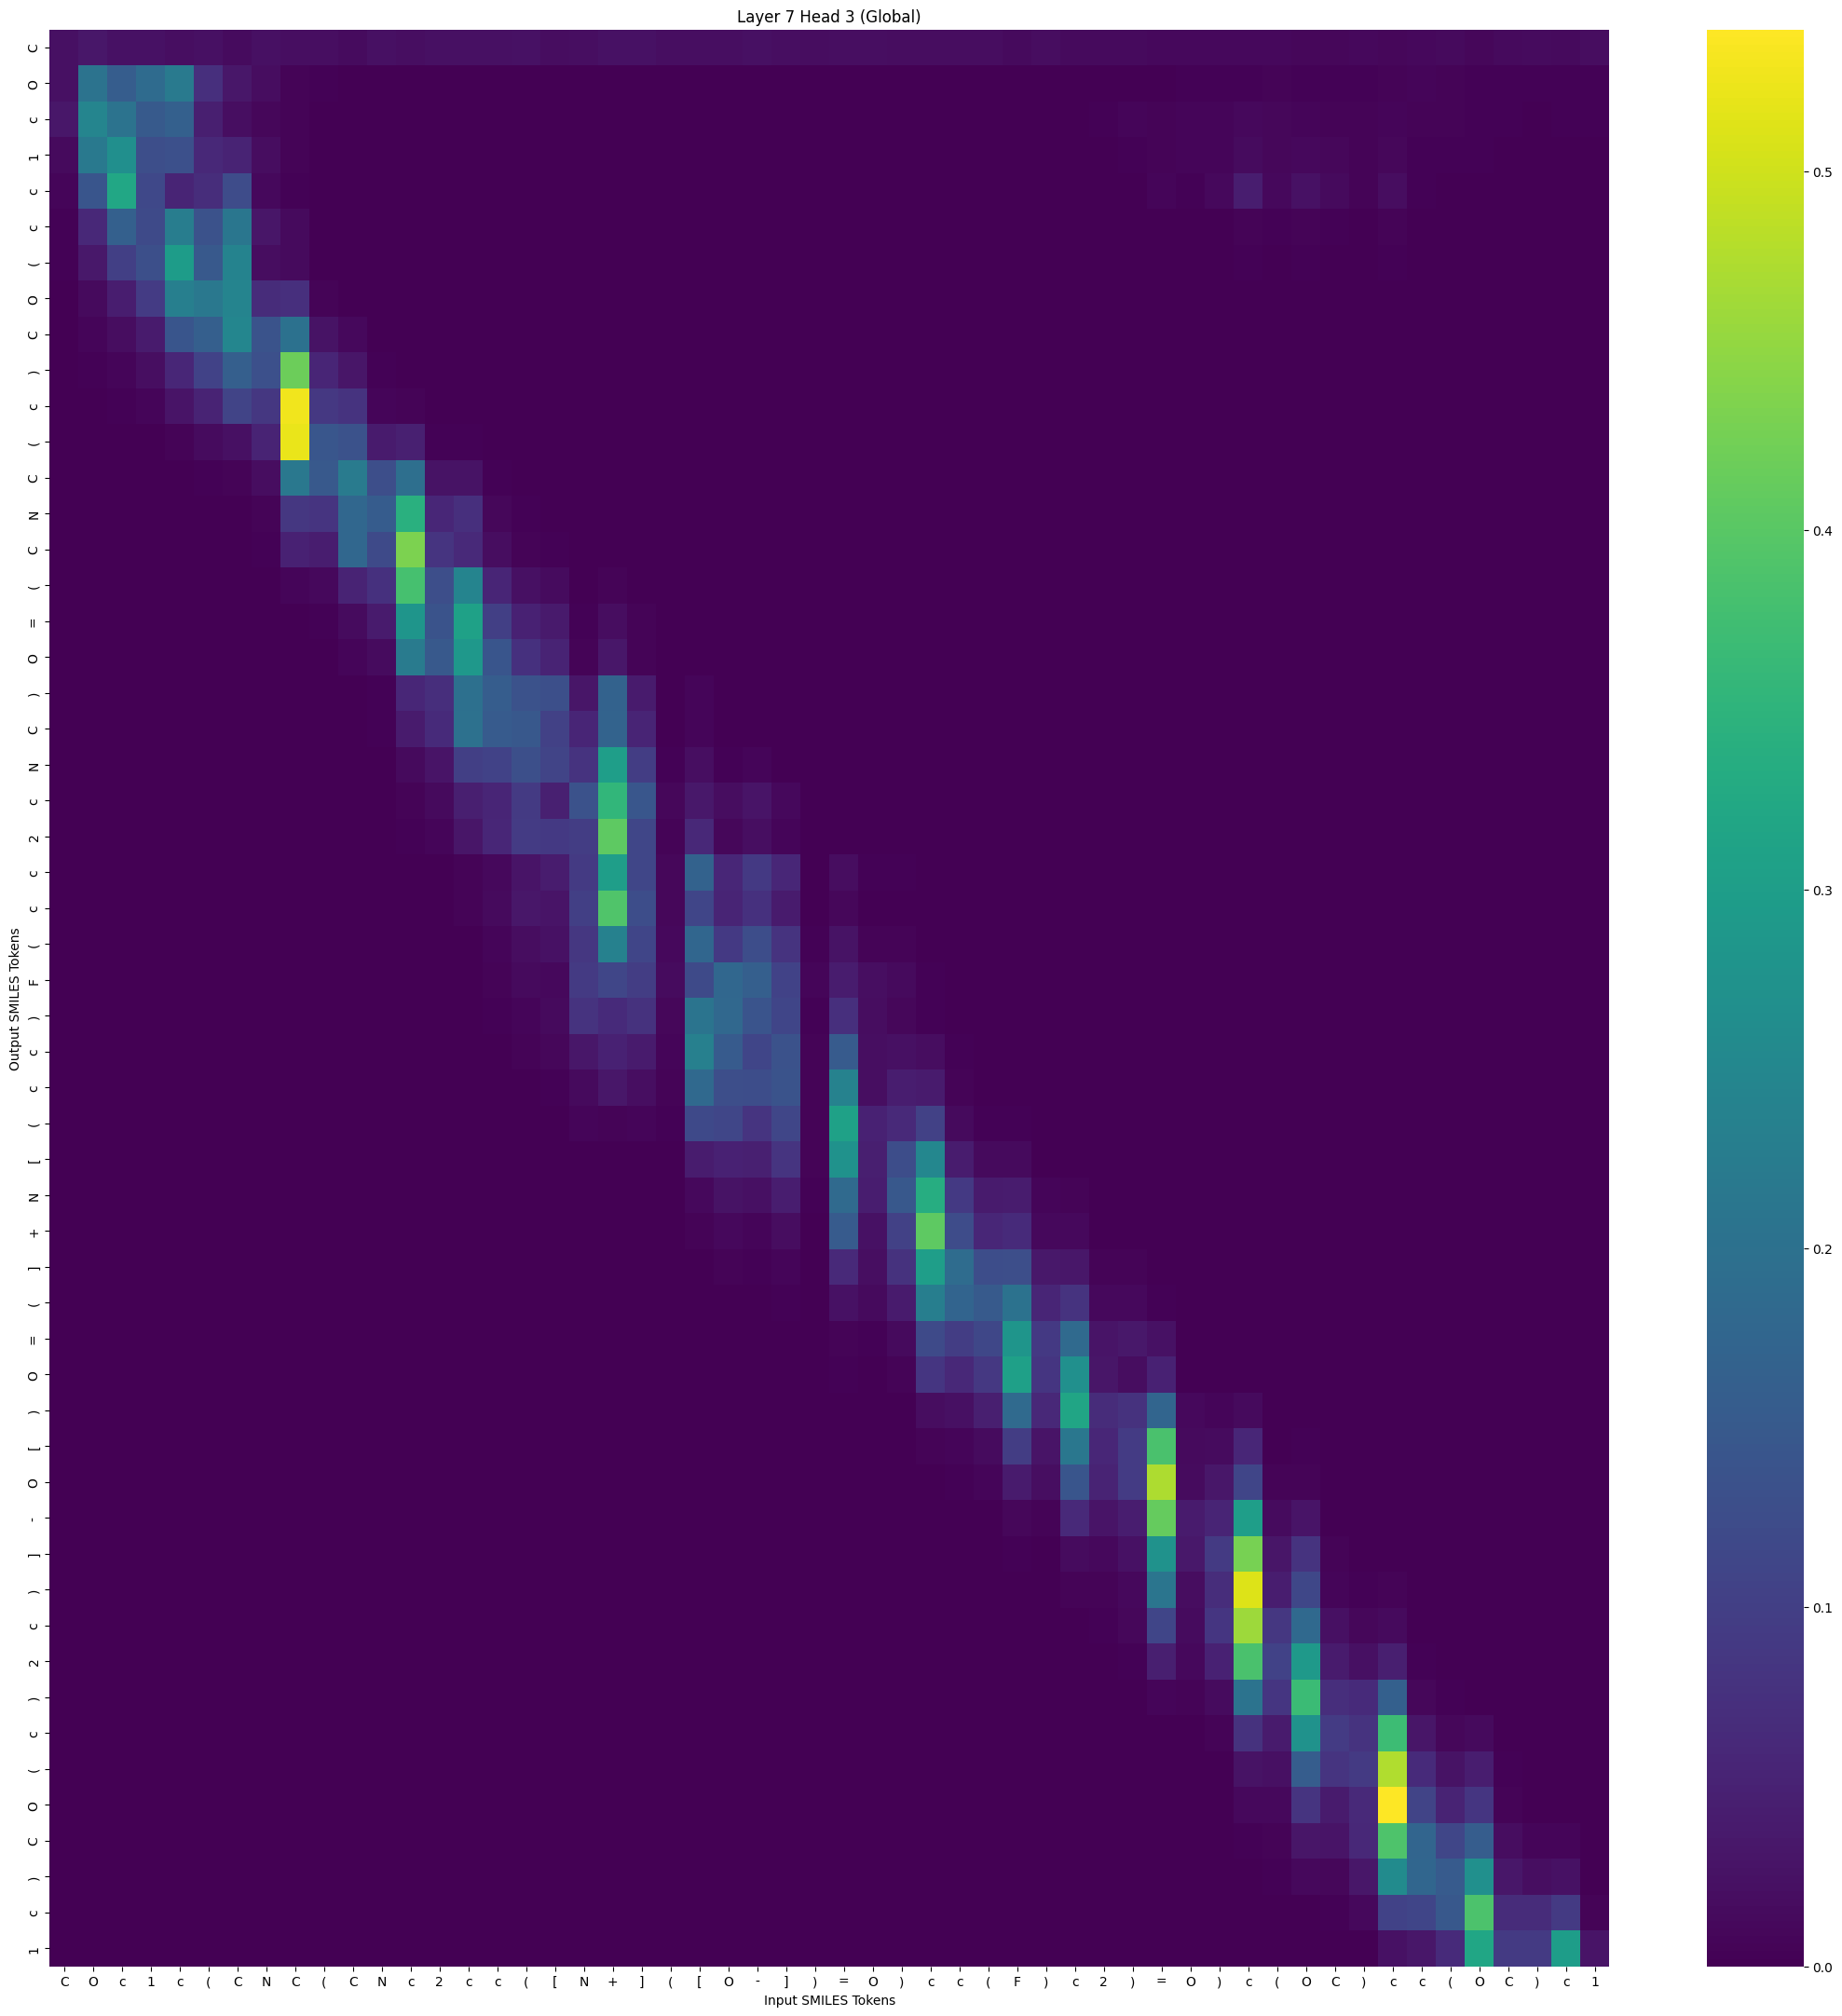

The table this chart was drawn from, first rows:
, C, O, c, 1, c, (, C, N, C, (, C, N, c, 2, c, c, (, [, N, +, ], (, [
C, 0.02284, 0.0318, 0.0252, 0.02503, 0.02009, 0.02227, 0.01672, 0.02244, 0.02022, 0.02072, 0.01547, 0.02149, 0.02088, 0.02151, 0.02185, 0.02232, 0.02339, 0.01859, 0.02006, 0.02489, 0.02339, 0.02062, 0.01925
O, 0.02288, 0.2051, 0.1561, 0.187, 0.2202, 0.073, 0.03269, 0.01828, 0.006236, 0.003488, 0.00143, 0.0006843, 0.0002338, 0.0002881, 0.0002214, 0.0001354, 9.91897e-05, 3.829016e-05, 4.805658e-05, 2.3238179e-05, 5.3943426e-05, 5.2503005e-05, 2.2621658e-05
c, 0.03323, 0.2457, 0.2057, 0.1502, 0.1627, 0.04469, 0.02017, 0.00907, 0.00444, 0.001686, 0.0007535, 0.0003623, 0.0002139, 0.0002084, 0.0002173, 0.0001436, 0.0001247, 6.059655e-05, 8.60298e-05, 6.423845e-05, 0.0001197, 0.0001302, 6.8876194e-05
1, 0.01418, 0.2171, 0.2669, 0.1282, 0.1324, 0.06072, 0.05226, 0.0175, 0.004535, 0.001612, 0.0007301, 0.0002108, 6.629898e-05, 4.5778917e-05, 4.0564486e-05, 2.5155447e-05, 2.0104348e-05, 1.4749927e-05, 1.0992253e-05, 6.957266e-06, 1.4594054e-05, 2.2876986e-05, 8.949055e-06
c, 0.007527, 0.1423, 0.3211, 0.1178, 0.05305, 0.06855, 0.124, 0.01166, 0.004157, 0.0005254, 0.000398, 2.7005715e-05, 1.0596468e-05, 3.5297264e-06, 1.2544668e-06, 1.4834442e-06, 1.0060486e-06, 1.2270712e-06, 1.2722843e-07, 3.382572e-07, 2.6335937e-07, 6.4633315e-07, 4.379637e-07
c, 0.003518, 0.05928, 0.163, 0.1208, 0.2266, 0.1369, 0.2119, 0.03118, 0.01354, 0.001502, 0.0007079, 4.7320842e-05, 1.4005979e-05, 3.0295605e-06, 1.7620314e-06, 6.98018e-07, 3.3057614e-07, 2.6109282e-07, 4.0800327e-08, 7.13139e-08, 6.7597306e-08, 1.2850809e-07, 4.0014882e-08
(, 0.002552, 0.03397, 0.1007, 0.1299, 0.2957, 0.1486, 0.2413, 0.01768, 0.01312, 0.0008604, 0.0004953, 1.4173567e-05, 5.1782913e-06, 9.261809e-07, 3.6640682e-07, 1.4477769e-07, 4.9497626e-08, 3.2177095e-08, 2.3224294e-09, 6.6084818e-09, 4.3389603e-09, 8.240702e-09, 2.8746794e-09
O, 0.001367, 0.01431, 0.04416, 0.0934, 0.2318, 0.2168, 0.2436, 0.06623, 0.07354, 0.005095, 0.001717, 0.0001057, 3.8856215e-05, 4.0340406e-06, 1.5473299e-06, 3.543818e-07, 1.024189e-07, 3.9496815e-08, 3.945177e-09, 1.57097e-08, 6.315544e-09, 1.0257556e-08, 1.7078423e-09
C, 0.001226, 0.006923, 0.01733, 0.03955, 0.1432, 0.1605, 0.2478, 0.1378, 0.2016, 0.02607, 0.01114, 0.0009535, 0.0002976, 2.6477264e-05, 1.2098188e-05, 1.7140886e-06, 4.0154444e-07, 1.5950383e-07, 1.0612683e-08, 3.4964803e-08, 1.4534398e-08, 1.0571852e-08, 1.6620625e-09
), 0.0008532, 0.002575, 0.007146, 0.01959, 0.05719, 0.1069, 0.1619, 0.1315, 0.4186, 0.05493, 0.02971, 0.003131, 0.001627, 0.0001199, 4.6664605e-05, 6.5685526e-06, 1.3293457e-06, 4.4496852e-07, 2.0507885e-08, 1.1432599e-07, 2.8136155e-08, 1.5424312e-08, 2.3202857e-09
c, 0.0007178, 0.001043, 0.002892, 0.007639, 0.02935, 0.05131, 0.1086, 0.08578, 0.5282, 0.08668, 0.0797, 0.007456, 0.005444, 0.0003749, 0.0001579, 1.9418447e-05, 3.194645e-06, 1.1879199e-06, 2.7301855e-08, 1.8482795e-07, 3.9311367e-08, 1.1418549e-08, 2.2753137e-09
(, 0.0004378, 0.0002877, 0.0006218, 0.002049, 0.006274, 0.01563, 0.02312, 0.05202, 0.5208, 0.1452, 0.1365, 0.03896, 0.04752, 0.004109, 0.002414, 0.0002824, 5.592386e-05, 1.7200768e-05, 7.9577035e-07, 5.5558735e-06, 9.807662e-07, 1.8644761e-07, 3.8956063e-08
C, 0.0002826, 7.953937e-05, 0.0001192, 0.0003505, 0.001252, 0.002718, 0.00467, 0.01761, 0.2166, 0.1475, 0.2224, 0.1282, 0.1947, 0.0274, 0.02623, 0.002938, 0.000668, 0.0002521, 1.383308e-05, 6.259673e-05, 1.4914364e-05, 1.188625e-06, 4.1498345e-07
N, 0.0001255, 2.5835163e-05, 4.942221e-05, 7.955005e-05, 0.0002509, 0.0006169, 0.001306, 0.005707, 0.08473, 0.08094, 0.179, 0.1553, 0.3429, 0.05768, 0.07295, 0.009894, 0.002674, 0.001358, 7.347354e-05, 0.0003316, 8.384182e-05, 4.7247167e-06, 2.2838153e-06
C, 6.554035e-05, 8.176328e-06, 1.8823075e-05, 3.326803e-05, 4.7799174e-05, 0.0002638, 0.0007167, 0.002136, 0.04914, 0.04395, 0.1773, 0.1207, 0.4335, 0.08153, 0.06227, 0.01745, 0.004997, 0.003192, 6.181055e-05, 0.0006391, 8.4399e-05, 3.7177267e-06, 4.0908685e-06
(, 3.3406097e-05, 2.3226316e-06, 4.221776e-06, 5.600722e-06, 1.4516503e-05, 3.3394343e-05, 7.465892e-05, 0.0003032, 0.007329, 0.01132, 0.05176, 0.07476, 0.3805, 0.1284, 0.2437, 0.05631, 0.02167, 0.01545, 0.001033, 0.004632, 0.001202, 3.7984395e-05, 5.0342558e-05
=, 1.2564537e-05, 5.912033e-07, 9.813649e-07, 1.2594679e-06, 2.6422588e-06, 6.339671e-06, 1.1702337e-05, 5.8828045e-05, 0.001565, 0.003124, 0.01561, 0.03847, 0.2806, 0.137, 0.3097, 0.09932, 0.04958, 0.03718, 0.004045, 0.01797, 0.004622, 0.0001382, 0.0002596
O, 9.038597e-06, 2.2241787e-07, 3.3240283e-07, 6.219301e-07, 1.0809385e-06, 2.3841517e-06, 3.7128518e-06, 1.2785194e-05, 0.0005994, 0.001064, 0.007308, 0.01638, 0.2228, 0.1477, 0.2884, 0.1433, 0.07453, 0.05166, 0.005055, 0.03353, 0.00627, 0.0001806, 0.0005718
), 1.6139119e-06, 2.7152021e-08, 3.7853265e-08, 6.3427066e-08, 8.486662e-08, 2.0260883e-07, 2.732861e-07, 1.0680449e-06, 3.9022976e-05, 9.7103955e-05, 0.0007392, 0.003132, 0.05799, 0.06995, 0.1964, 0.1574, 0.1363, 0.1297, 0.03132, 0.1671, 0.03833, 0.001354, 0.007776
C, 1.0149547e-06, 1.9986624e-08, 1.6430798e-08, 3.303944e-08, 3.9450107e-08, 8.4438476e-08, 7.5568124e-08, 6.168164e-07, 1.47277515e-05, 6.500401e-05, 0.0003288, 0.003003, 0.03888, 0.06529, 0.1987, 0.152, 0.1472, 0.1052, 0.05485, 0.1697, 0.05272, 0.001709, 0.007465
N, 3.9814532e-07, 6.5182e-09, 8.17196e-09, 1.03095985e-08, 1.0042829e-08, 1.8317916e-08, 1.449061e-08, 9.185375e-08, 2.695275e-06, 1.0217664e-05, 6.314675e-05, 0.000663, 0.01438, 0.02927, 0.0992, 0.1069, 0.1305, 0.1085, 0.07845, 0.3005, 0.0959, 0.003366, 0.02079
c, 2.67712e-07, 1.1754147e-08, 1.1886444e-08, 1.8613102e-08, 1.5422035e-08, 2.9235865e-08, 1.0788825e-08, 1.4431434e-07, 1.612439e-06, 6.9940766e-06, 1.49165135e-05, 0.000388, 0.00494, 0.01318, 0.04474, 0.05576, 0.09187, 0.04792, 0.136, 0.3553, 0.1447, 0.01018, 0.03492
2, 1.0873744e-07, 1.2248798e-09, 1.3554614e-09, 1.97026e-09, 1.7092138e-09, 2.6695264e-09, 1.8800888e-09, 8.170519e-09, 2.657238e-07, 9.536504e-07, 6.6809753e-06, 7.744758e-05, 0.00268, 0.008123, 0.02952, 0.05762, 0.09276, 0.09015, 0.09494, 0.4049, 0.1129, 0.005761, 0.06034
c, 3.1192485e-08, 3.8502554e-10, 4.6477772e-10, 6.040965e-10, 5.10735e-10, 6.6323097e-10, 4.5014303e-10, 1.2813944e-09, 2.4559965e-08, 7.8247275e-08, 5.203048e-07, 5.9717017e-06, 0.0002086, 0.0009143, 0.004248, 0.01205, 0.02936, 0.0413, 0.09134, 0.3004, 0.1134, 0.01052, 0.1684
c, 3.3095958e-08, 4.203329e-10, 4.4127624e-10, 6.648682e-10, 6.1492955e-10, 6.401847e-10, 2.670861e-10, 1.3590243e-09, 3.265558e-08, 9.8470075e-08, 4.215041e-07, 8.026606e-06, 0.0003168, 0.001163, 0.005976, 0.01347, 0.0318, 0.02917, 0.1007, 0.3918, 0.1249, 0.009745, 0.1111
(, 1.7899259e-08, 2.7134203e-10, 3.1663433e-10, 3.431517e-10, 2.3569835e-10, 2.3648775e-10, 1.191276e-10, 3.5305395e-10, 5.777012e-09, 2.0125446e-08, 1.2063171e-07, 1.8670421e-06, 6.945266e-05, 0.0003998, 0.001923, 0.006589, 0.0186, 0.02372, 0.08526, 0.2357, 0.1101, 0.01057, 0.1756
F, 7.058826e-08, 3.992889e-09, 3.6243784e-09, 4.7552495e-09, 3.7640016e-09, 3.2468894e-09, 1.0808859e-09, 4.8575366e-09, 2.0175946e-08, 8.918547e-08, 2.00132e-07, 4.2175147e-06, 4.823368e-05, 0.000343, 0.001442, 0.004294, 0.0129, 0.01121, 0.09129, 0.1117, 0.09678, 0.01579, 0.1218
), 1.7484705e-08, 5.1281474e-10, 3.295859e-10, 3.530246e-10, 2.5336927e-10, 1.7944243e-10, 9.693385e-11, 2.2530658e-10, 8.374254e-10, 5.9871756e-09, 2.9627493e-08, 4.7862795e-07, 6.273343e-06, 8.6285174e-05, 0.0004417, 0.002155, 0.008135, 0.01331, 0.07872, 0.06509, 0.07749, 0.009177, 0.207
c, 5.288909e-08, 8.621888e-10, 9.0804436e-10, 1.2248264e-09, 1.2530307e-09, 5.842302e-10, 4.380952e-10, 2.5315236e-10, 2.2256457e-09, 5.302016e-09, 4.5630042e-08, 1.9557778e-07, 5.4940333e-06, 5.166626e-05, 0.0002681, 0.0013, 0.00427, 0.009474, 0.03259, 0.04857, 0.03891, 0.007641, 0.2333
c, 2.6735718e-08, 4.1265077e-10, 5.80678e-10, 6.038718e-10, 6.6239536e-10, 2.4069569e-10, 1.623189e-10, 7.171069e-11, 7.283918e-10, 1.1134009e-09, 8.629979e-09, 3.5385177e-08, 1.4054004e-06, 1.0946069e-05, 6.144169e-05, 0.0003811, 0.001475, 0.003658, 0.01367, 0.03288, 0.02026, 0.004387, 0.1815
(, 2.7315174e-08, 1.0535393e-09, 1.0231626e-09, 8.300375e-10, 7.055316e-10, 2.6854144e-10, 2.3704078e-10, 7.6632464e-11, 1.7539205e-10, 5.044659e-10, 3.6590089e-09, 1.2740612e-08, 1.6421976e-07, 2.5285403e-06, 1.1724332e-05, 0.0001044, 0.0004873, 0.00167, 0.007022, 0.005687, 0.008307, 0.002539, 0.1198
[, 2.239033e-08, 1.0104435e-09, 2.0340165e-09, 1.1489312e-09, 1.296866e-09, 4.2297862e-10, 4.5629814e-10, 7.7326895e-11, 2.477965e-10, 2.5060273e-10, 1.6338669e-09, 2.8957434e-09, 5.421554e-08, 3.818844e-07, 1.8709518e-06, 1.51464965e-05, 6.974854e-05, 0.0003118, 0.001184, 0.00178, 0.001733, 0.00112, 0.04183
N, 1.4037869e-08, 1.0537884e-09, 2.192136e-09, 1.2688902e-09, 1.389863e-09, 4.3681042e-10, 3.9302384e-10, 6.3269584e-11, 1.4137137e-10, 1.03834316e-10, 4.3007933e-10, 7.0594747e-10, 1.0331448e-08, 6.0668434e-08, 2.6424541e-07, 2.1948338e-06, 1.0728165e-05, 4.4696135e-05, 0.0002451, 0.0003781, 0.0003607, 0.000437, 0.01199
+, 1.2921632e-08, 7.7619683e-10, 1.4993123e-09, 1.3405724e-09, 1.4367301e-09, 3.5294107e-10, 2.8680444e-10, 2.3081181e-11, 6.910379e-11, 3.330982e-11, 1.5438982e-10, 1.4547966e-10, 2.825542e-09, 1.801789e-08, 5.9093995e-08, 6.6431954e-07, 3.05789e-06, 1.1880124e-05, 5.4066924e-05, 0.0001151, 8.570943e-05, 0.0001489, 0.005323
], 1.3020676e-08, 2.143149e-09, 3.3692553e-09, 3.2093295e-09, 2.5398588e-09, 6.5012234e-10, 3.4606193e-10, 3.741741e-11, 4.873295e-11, 2.1908508e-11, 4.9601986e-11, 5.5403553e-11, 5.401311e-10, 3.433435e-09, 9.28413e-09, 9.395634e-08, 4.6416204e-07, 1.3493792e-06, 1.2320436e-05, 1.7796568e-05, 1.7664071e-05, 5.60289e-05, 0.001064
(, 1.3245722e-08, 5.2432902e-09, 5.4264717e-09, 4.9933635e-09, 4.8045345e-09, 1.1768788e-09, 7.510935e-10, 9.1374866e-11, 3.4171135e-11, 2.4574032e-11, 3.5983785e-11, 3.8288327e-11, 1.1484981e-10, 8.825467e-10, 2.2113247e-09, 2.0161096e-08, 1.01124094e-07, 3.2842857e-07, 3.4910447e-06, 2.1577268e-06, 4.090754e-06, 1.7529945e-05, 0.0002547
=, 4.120793e-08, 2.1468022e-08, 3.7642497e-08, 2.673288e-08, 3.5993406e-08, 8.075561e-09, 8.681843e-09, 4.8024923e-10, 2.2981601e-10, 7.258705e-11, 1.2019188e-10, 4.3033643e-11, 1.2649136e-10, 4.3473716e-10, 9.574244e-10, 6.333287e-09, 2.4006294e-08, 1.0375601e-07, 5.0413064e-07, 4.5271202e-07, 6.767045e-07, 4.614946e-06, 4.7533667e-05
O, 3.551443e-08, 2.11996e-08, 4.3282125e-08, 3.274752e-08, 1.931111e-08, 9.7500985e-09, 1.5046306e-08, 3.9864237e-10, 1.7289098e-10, 3.978886e-11, 9.344468e-11, 1.621337e-11, 4.6130363e-11, 1.4965036e-10, 1.5414242e-10, 2.1251327e-09, 8.104266e-09, 4.749719e-08, 7.3422534e-08, 1.3197352e-07, 1.1713421e-07, 1.0572738e-06, 1.9254094e-05
), 1.3100022e-07, 2.2125177e-07, 2.2905748e-07, 2.1535142e-07, 2.7907748e-07, 5.469392e-08, 7.370091e-08, 2.0103188e-09, 2.864386e-10, 8.5470374e-11, 1.0420245e-10, 1.3140774e-11, 1.016481e-11, 3.751342e-11, 4.5782163e-11, 2.8259758e-10, 8.418016e-10, 3.6467915e-09, 1.0901439e-08, 4.954488e-09, 1.2601947e-08, 1.5891183e-07, 1.1670758e-06
[, 6.222484e-07, 5.621991e-07, 9.035237e-07, 1.3036364e-06, 2.6873838e-06, 4.335121e-07, 8.8829086e-07, 8.674984e-09, 3.948358e-09, 4.2376164e-10, 9.054355e-10, 2.9142227e-11, 4.2795507e-11, 7.741008e-11, 8.5726995e-11, 3.4217001e-10, 6.531803e-10, 3.0892164e-09, 3.2474528e-09, 3.032929e-09, 4.3473714e-09, 6.2539044e-08, 4.3744583e-07
O, 5.035881e-07, 7.1379014e-07, 1.3973146e-06, 1.6739319e-06, 3.769779e-06, 5.796744e-07, 9.736241e-07, 1.17455246e-08, 5.60077e-09, 3.6474584e-10, 4.5986637e-10, 1.4767191e-11, 2.0126383e-11, 1.9244882e-11, 1.8705579e-11, 6.107186e-11, 1.0582849e-10, 4.073048e-10, 4.269747e-10, 6.528717e-10, 6.7095085e-10, 1.1924233e-08, 5.3692762e-08
-, 6.690656e-07, 3.2438197e-06, 4.0826812e-06, 4.619301e-06, 8.887257e-06, 1.8782293e-06, 4.1080757e-06, 6.0686965e-08, 7.100274e-09, 8.640514e-10, 7.584988e-10, 2.0337445e-11, 6.1974384e-12, 7.1581907e-12, 4.602182e-12, 1.2677763e-11, 1.8673977e-11, 7.08548e-11, 5.86668e-11, 3.314064e-11, 6.903902e-11, 1.5426197e-09, 3.9672594e-09
], 9.544178e-07, 4.3572322e-06, 9.765561e-06, 9.049998e-06, 2.4585644e-05, 6.1085216e-06, 1.6042568e-05, 2.9927475e-07, 7.972341e-08, 5.0342797e-09, 3.9629544e-09, 8.275266e-11, 3.5486683e-11, 1.387999e-11, 9.25044e-12, 1.30630645e-11, 1.3569585e-11, 4.683045e-11, 2.5039438e-11, 2.8096702e-11, 3.321859e-11, 8.107971e-10, 9.889176e-10
), 1.1697846e-06, 4.118431e-06, 8.664822e-06, 1.2683253e-05, 3.821437e-05, 7.92954e-06, 2.1065673e-05, 2.3467712e-07, 1.0658178e-07, 4.4542343e-09, 4.1339367e-09, 4.4583094e-11, 2.3800654e-11, 7.656799e-12, 3.6867796e-12, 4.962798e-12, 3.860846e-12, 1.1207798e-11, 3.5055782e-12, 5.733726e-12, 4.9344634e-12, 1.3496905e-10, 1.6252391e-10
c, 1.5163021e-06, 7.1369172e-06, 1.4156321e-05, 2.2977276e-05, 8.382877e-05, 1.7735965e-05, 3.118262e-05, 8.916541e-07, 4.847414e-07, 1.6986345e-08, 8.044222e-09, 1.4301002e-10, 6.711687e-11, 1.1496742e-11, 6.3885954e-12, 4.1866038e-12, 2.762082e-12, 5.018762e-12, 2.4994156e-12, 4.948385e-12, 3.5136924e-12, 9.4314764e-11, 4.816842e-11
2, 2.795e-06, 1.7841294e-05, 2.855101e-05, 5.6454388e-05, 0.0001762, 4.96828e-05, 0.000106, 3.2203682e-06, 1.2644792e-06, 6.408548e-08, 3.3310904e-08, 4.869571e-10, 1.3260236e-10, 2.5890266e-11, 1.0618354e-11, 6.0854546e-12, 3.2246027e-12, 5.4074904e-12, 1.8529594e-12, 2.3160029e-12, 2.1199637e-12, 5.4025857e-11, 2.0132307e-11
), 3.3941992e-06, 4.648393e-05, 4.690725e-05, 7.332831e-05, 0.0002585, 7.4622345e-05, 0.0002148, 9.77433e-06, 1.5956398e-06, 1.6482302e-07, 7.2956276e-08, 1.0614447e-09, 9.210683e-11, 1.8896452e-11, 7.070847e-12, 2.5420477e-12, 1.0630882e-12, 1.7617455e-12, 4.3256926e-13, 2.2963548e-13, 4.0837518e-13, 7.588544e-12, 1.7678751e-12
c, 1.053935e-05, 8.410828e-05, 0.00013, 0.000147, 0.0006139, 0.000223, 0.0009594, 4.9793172e-05, 2.2141192e-05, 1.8760268e-06, 1.3238629e-06, 1.6217799e-08, 2.4572797e-09, 2.6321045e-10, 1.1085079e-10, 2.5404009e-11, 7.839024e-12, 1.4226459e-11, 1.5759684e-12, 1.4219887e-12, 1.6463107e-12, 1.8107838e-11, 3.4222193e-12
(, 1.6617056e-05, 0.0001226, 0.0001665, 0.0002051, 0.0007975, 0.0003625, 0.001485, 0.000126, 7.1035574e-05, 7.494217e-06, 5.1931916e-06, 8.2868965e-08, 1.2369131e-08, 1.1652252e-09, 4.661704e-10, 8.30691e-11, 2.1810815e-11, 3.1971977e-11, 3.0214839e-12, 2.8798498e-12, 2.9995663e-12, 2.3840404e-11, 3.4542317e-12
O, 2.5903035e-05, 0.0001142, 0.0001273, 0.0002713, 0.001025, 0.0004502, 0.001701, 0.0001177, 0.000128, 1.2252565e-05, 1.1009682e-05, 1.3149709e-07, 2.7839567e-08, 2.689572e-09, 8.0912554e-10, 1.498903e-10, 3.083136e-11, 3.4968105e-11, 2.008324e-12, 2.7840677e-12, 2.0538846e-12, 1.3048695e-11, 2.1936628e-12
C, 4.2460157e-05, 0.0001409, 0.000129, 0.0003168, 0.001164, 0.0005834, 0.001468, 0.0002819, 0.000465, 5.5991255e-05, 3.8252478e-05, 1.0644097e-06, 2.875692e-07, 2.3377481e-08, 9.14423e-09, 1.1365184e-09, 2.3163745e-10, 1.8202913e-10, 1.6430152e-11, 2.7405965e-11, 1.6494648e-11, 6.6098564e-11, 8.207195e-12
), 6.116374e-05, 0.0001841, 0.000123, 0.0003703, 0.0009511, 0.000695, 0.002003, 0.0004495, 0.000602, 0.0001413, 0.000134, 4.387863e-06, 9.2963865e-07, 1.2624835e-07, 4.104618e-08, 6.067641e-09, 1.1940194e-09, 9.374898e-10, 6.662837e-11, 7.039842e-11, 5.4104977e-11, 1.5774672e-10, 2.2244399e-11
c, 3.7613885e-05, 0.0001514, 5.782147e-05, 0.0001356, 0.0003328, 0.000262, 0.000936, 0.0003834, 0.0002526, 0.0001773, 0.0001846, 9.7852e-06, 9.409755e-07, 2.0455091e-07, 7.357916e-08, 8.961425e-09, 1.6934902e-09, 1.3993008e-09, 8.786443e-11, 3.8156943e-11, 5.824024e-11, 8.5250515e-11, 1.1848934e-11
1, 9.2177426e-05, 0.0001257, 6.7632245e-05, 8.946515e-05, 0.0002052, 0.000165, 0.0008614, 0.0003185, 0.0005487, 0.0005049, 0.001375, 9.3774404e-05, 2.5080248e-05, 6.536362e-06, 3.6792853e-06, 5.342162e-07, 1.1314205e-07, 1.4150055e-07, 5.941299e-09, 3.3616105e-09, 4.468343e-09, 2.6965536e-09, 7.7007606e-10
